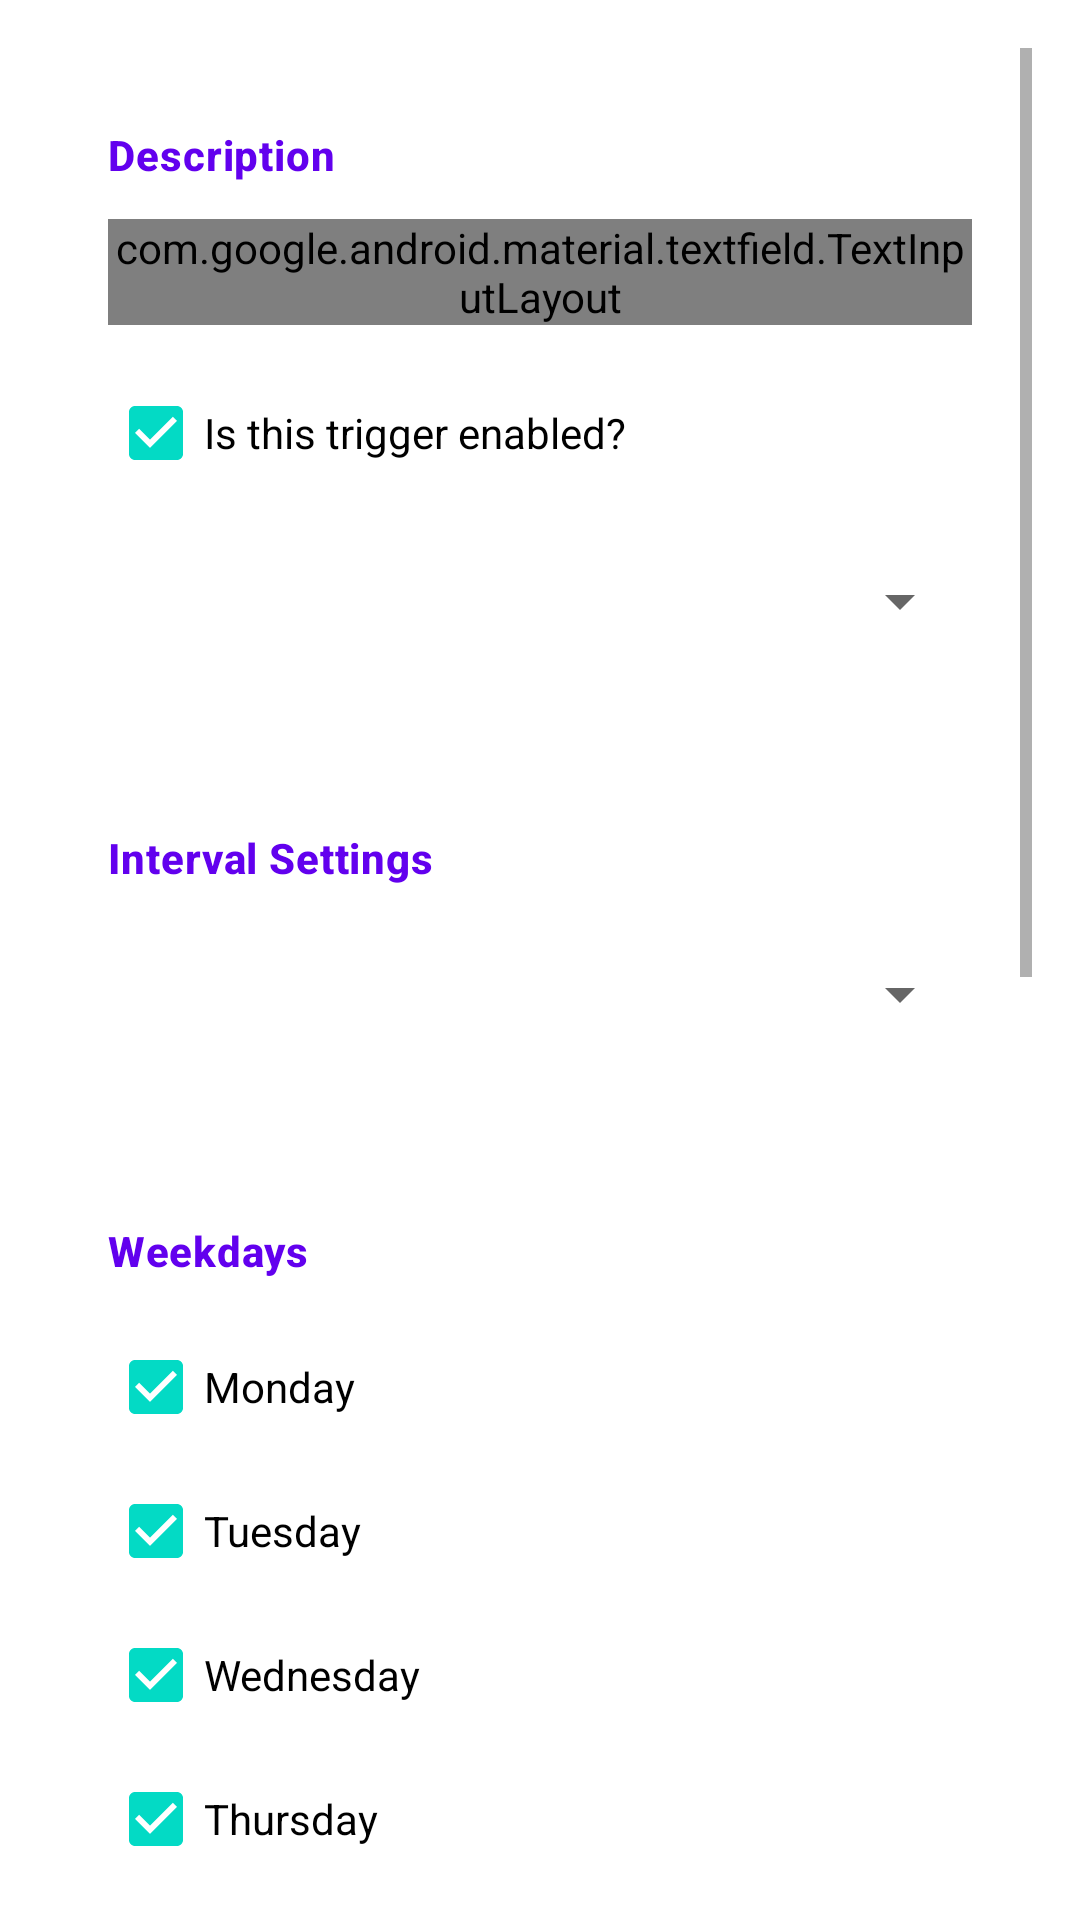

Produce the Android XML layout that renders to this screen, including the resource entries it uses.
<!-- AndroidManifest.xml: application theme AppTheme -->
<!-- res/layout/content_trigger.xml -->
<?xml version="1.0" encoding="utf-8"?>
<androidx.constraintlayout.widget.ConstraintLayout xmlns:android="http://schemas.android.com/apk/res/android"
    xmlns:app="http://schemas.android.com/apk/res-auto"
    xmlns:tools="http://schemas.android.com/tools"
    android:layout_width="match_parent"
    android:layout_height="match_parent"
    app:layout_behavior="@string/appbar_scrolling_view_behavior">

    <ScrollView
        android:layout_width="match_parent"
        android:layout_height="match_parent"
        android:layout_margin="16dp"
        tools:layout_editor_absoluteX="8dp"
        tools:layout_editor_absoluteY="8dp">

        <LinearLayout
            android:layout_width="match_parent"
            android:layout_height="wrap_content"
            android:orientation="vertical">


            <com.google.android.material.card.MaterialCardView
                style="@style/Widget.Courier.Card"
                android:layout_width="match_parent"
                android:layout_height="wrap_content"
                android:layout_marginTop="6dp"
                android:layout_marginBottom="6dp">

                <LinearLayout
                    android:layout_width="match_parent"
                    android:layout_height="wrap_content"
                    android:orientation="vertical">

                    <TextView
                        android:id="@+id/trigger_name_label"
                        android:layout_width="match_parent"
                        android:layout_height="wrap_content"
                        android:layout_marginBottom="12dp"
                        android:text="@string/trigger_name"
                        android:textAppearance="@style/TextAppearance.Courier.SectionHeader" />

                    <com.google.android.material.textfield.TextInputLayout
                        style="@style/Widget.Material3.TextInputLayout.OutlinedBox"
                        android:layout_width="match_parent"
                        android:layout_height="wrap_content"
                        android:hint="@string/trigger_name">

                        <com.google.android.material.textfield.TextInputEditText
                            android:id="@+id/trigger_name_edit"
                            android:layout_width="match_parent"
                            android:layout_height="wrap_content" />
                    </com.google.android.material.textfield.TextInputLayout>

                    <CheckBox
                        android:id="@+id/cb_is_enabled"
                        android:layout_width="match_parent"
                        android:layout_height="wrap_content"
                        android:layout_marginTop="12dp"
                        android:layout_marginBottom="8dp"
                        android:checked="true"
                        android:text="@string/is_this_trigger_enabled" />

                    <Spinner
                        android:id="@+id/triggerType"
                        android:layout_width="match_parent"
                        android:layout_height="48dp"
                        android:entries="@array/triggerTypeItems" />
                </LinearLayout>
            </com.google.android.material.card.MaterialCardView>

            <com.google.android.material.card.MaterialCardView
                android:id="@+id/intervalCard"
                style="@style/Widget.Courier.Card"
                android:layout_width="match_parent"
                android:layout_height="wrap_content"
                android:layout_marginTop="6dp"
                android:layout_marginBottom="6dp">

                <LinearLayout
                    android:layout_width="match_parent"
                    android:layout_height="wrap_content"
                    android:orientation="vertical">

                    <TextView
                        android:id="@+id/textView6"
                        android:layout_width="match_parent"
                        android:layout_height="wrap_content"
                        android:layout_marginBottom="12dp"
                        android:text="@string/task_interval"
                        android:textAppearance="@style/TextAppearance.Courier.SectionHeader" />

                    <Spinner
                        android:id="@+id/spinnerIntervals"
                        android:layout_width="match_parent"
                        android:layout_height="48dp"
                        android:entries="@array/triggerIntervals" />

                </LinearLayout>
            </com.google.android.material.card.MaterialCardView>

            <com.google.android.material.card.MaterialCardView
                android:id="@+id/weekdaysCard"
                style="@style/Widget.Courier.Card"
                android:layout_width="match_parent"
                android:layout_height="wrap_content"
                android:layout_marginTop="6dp"
                android:layout_marginBottom="6dp">

                <LinearLayout
                    android:layout_width="match_parent"
                    android:layout_height="wrap_content"
                    android:orientation="vertical">

                    <TextView
                        android:id="@+id/textView3"
                        android:layout_width="match_parent"
                        android:layout_height="wrap_content"
                        android:layout_marginBottom="12dp"
                        android:text="@string/trigger_label_weekdays"
                        android:textAppearance="@style/TextAppearance.Courier.SectionHeader" />

                    <CheckBox
                        android:id="@+id/trigger_cb_monday"
                        android:layout_width="match_parent"
                        android:layout_height="wrap_content"
                        android:checked="true"
                        android:text="@string/monday" />

                    <CheckBox
                        android:id="@+id/trigger_cb_tuesday"
                        android:layout_width="match_parent"
                        android:layout_height="wrap_content"
                        android:checked="true"
                        android:text="@string/tuesday" />

                    <CheckBox
                        android:id="@+id/trigger_cb_wednesday"
                        android:layout_width="match_parent"
                        android:layout_height="wrap_content"
                        android:checked="true"
                        android:text="@string/wednesday" />

                    <CheckBox
                        android:id="@+id/trigger_cb_thursday"
                        android:layout_width="match_parent"
                        android:layout_height="wrap_content"
                        android:checked="true"
                        android:text="@string/thursday" />

                    <CheckBox
                        android:id="@+id/trigger_cb_friday"
                        android:layout_width="match_parent"
                        android:layout_height="wrap_content"
                        android:checked="true"
                        android:text="@string/friday" />

                    <CheckBox
                        android:id="@+id/trigger_cb_saturday"
                        android:layout_width="match_parent"
                        android:layout_height="wrap_content"
                        android:checked="true"
                        android:text="@string/saturday" />

                    <CheckBox
                        android:id="@+id/trigger_cb_sunday"
                        android:layout_width="match_parent"
                        android:layout_height="wrap_content"
                        android:layout_marginBottom="8dp"
                        android:checked="true"
                        android:text="@string/sunday" />
                </LinearLayout>
            </com.google.android.material.card.MaterialCardView>


            <com.google.android.material.card.MaterialCardView
                android:id="@+id/timeCard"
                style="@style/Widget.Courier.Card"
                android:layout_width="match_parent"
                android:layout_height="wrap_content"
                android:layout_marginTop="6dp"
                android:layout_marginBottom="6dp">

                <LinearLayout
                    android:layout_width="match_parent"
                    android:layout_height="wrap_content"
                    android:orientation="vertical">

                    <TextView
                        android:id="@+id/textView5"
                        android:layout_width="match_parent"
                        android:layout_height="wrap_content"
                        android:layout_marginBottom="12dp"
                        android:text="@string/time"
                        android:textAppearance="@style/TextAppearance.Courier.SectionHeader" />


                    <TimePicker
                        android:id="@+id/trigger_time"
                        android:layout_width="match_parent"
                        android:layout_height="wrap_content"
                        android:timePickerMode="spinner" />

                </LinearLayout>
            </com.google.android.material.card.MaterialCardView>

            <com.google.android.material.card.MaterialCardView
                android:id="@+id/targetCard"
                style="@style/Widget.Courier.Card"
                android:layout_width="match_parent"
                android:layout_height="wrap_content"
                android:layout_marginTop="6dp"
                android:layout_marginBottom="6dp">

                <LinearLayout
                    android:layout_width="match_parent"
                    android:layout_height="wrap_content"
                    android:orientation="vertical">

                    <TextView
                        android:id="@+id/textView4"
                        android:layout_width="match_parent"
                        android:layout_height="wrap_content"
                        android:layout_marginBottom="12dp"
                        android:text="@string/task_to_run"
                        android:textAppearance="@style/TextAppearance.Courier.SectionHeader" />

                    <Spinner
                        android:id="@+id/trigger_targets"
                        android:layout_width="match_parent"
                        android:layout_height="wrap_content" />

                </LinearLayout>
            </com.google.android.material.card.MaterialCardView>

        </LinearLayout>

    </ScrollView>

</androidx.constraintlayout.widget.ConstraintLayout>
<!-- resources referenced by this layout -->
<resources>
  <string name="friday">Friday</string>
  <string name="is_this_trigger_enabled">Is this trigger enabled?</string>
  <string name="monday">Monday</string>
  <string name="saturday">Saturday</string>
  <string name="sunday">Sunday</string>
  <string name="task_interval">Interval Settings</string>
  <string name="task_to_run">Task to run</string>
  <string name="thursday">Thursday</string>
  <string name="time">Time</string>
  <string name="trigger_label_weekdays">Weekdays</string>
  <string name="trigger_name">Description</string>
  <string name="tuesday">Tuesday</string>
  <string name="wednesday">Wednesday</string>
  <style name="TextAppearance.Courier.SectionHeader" parent="TextAppearance.Material3.TitleSmall">
          <item name="android:textColor">?attr/colorPrimary</item>
          <item name="android:textStyle">bold</item>
          <item name="android:letterSpacing">0.02</item>
      </style>
  <style name="Widget.Courier.Card" parent="Widget.Material3.CardView.Filled">
          <item name="cardCornerRadius">20dp</item>
          <item name="contentPadding">20dp</item>
      </style>
</resources>
